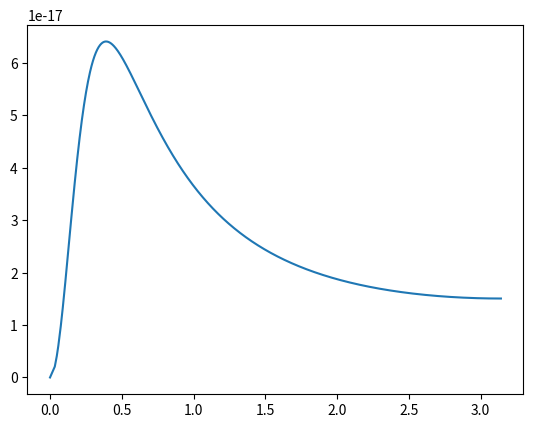

Generate this figure with matplotlib:
# importar as bibliotecas
import matplotlib as mpl
import numpy as np
from matplotlib import pyplot as plt

# os valores de D e d
D = 14.95 * 10**7 # é a distância da Terra ao Sol
d = 10.81 * 10**7 # é a distância de Vênus ao Sol

# parâmetro r vai receber 1000 valores entre D-d até D+d. Representa a distância da Terra a Vênus.
r = np.linspace((D-d), (D+d), 1000)

# as funções paramétricas
theta = np.arccos((D**2 + d**2 - r**2)/(2*d*D))
B = ((r**2 + d**2 + 2*d*r - D**2)/(4*d* r**3))

# plotar no gráfico
plt.figure()
plt. plot(theta, B)
plt.show()
